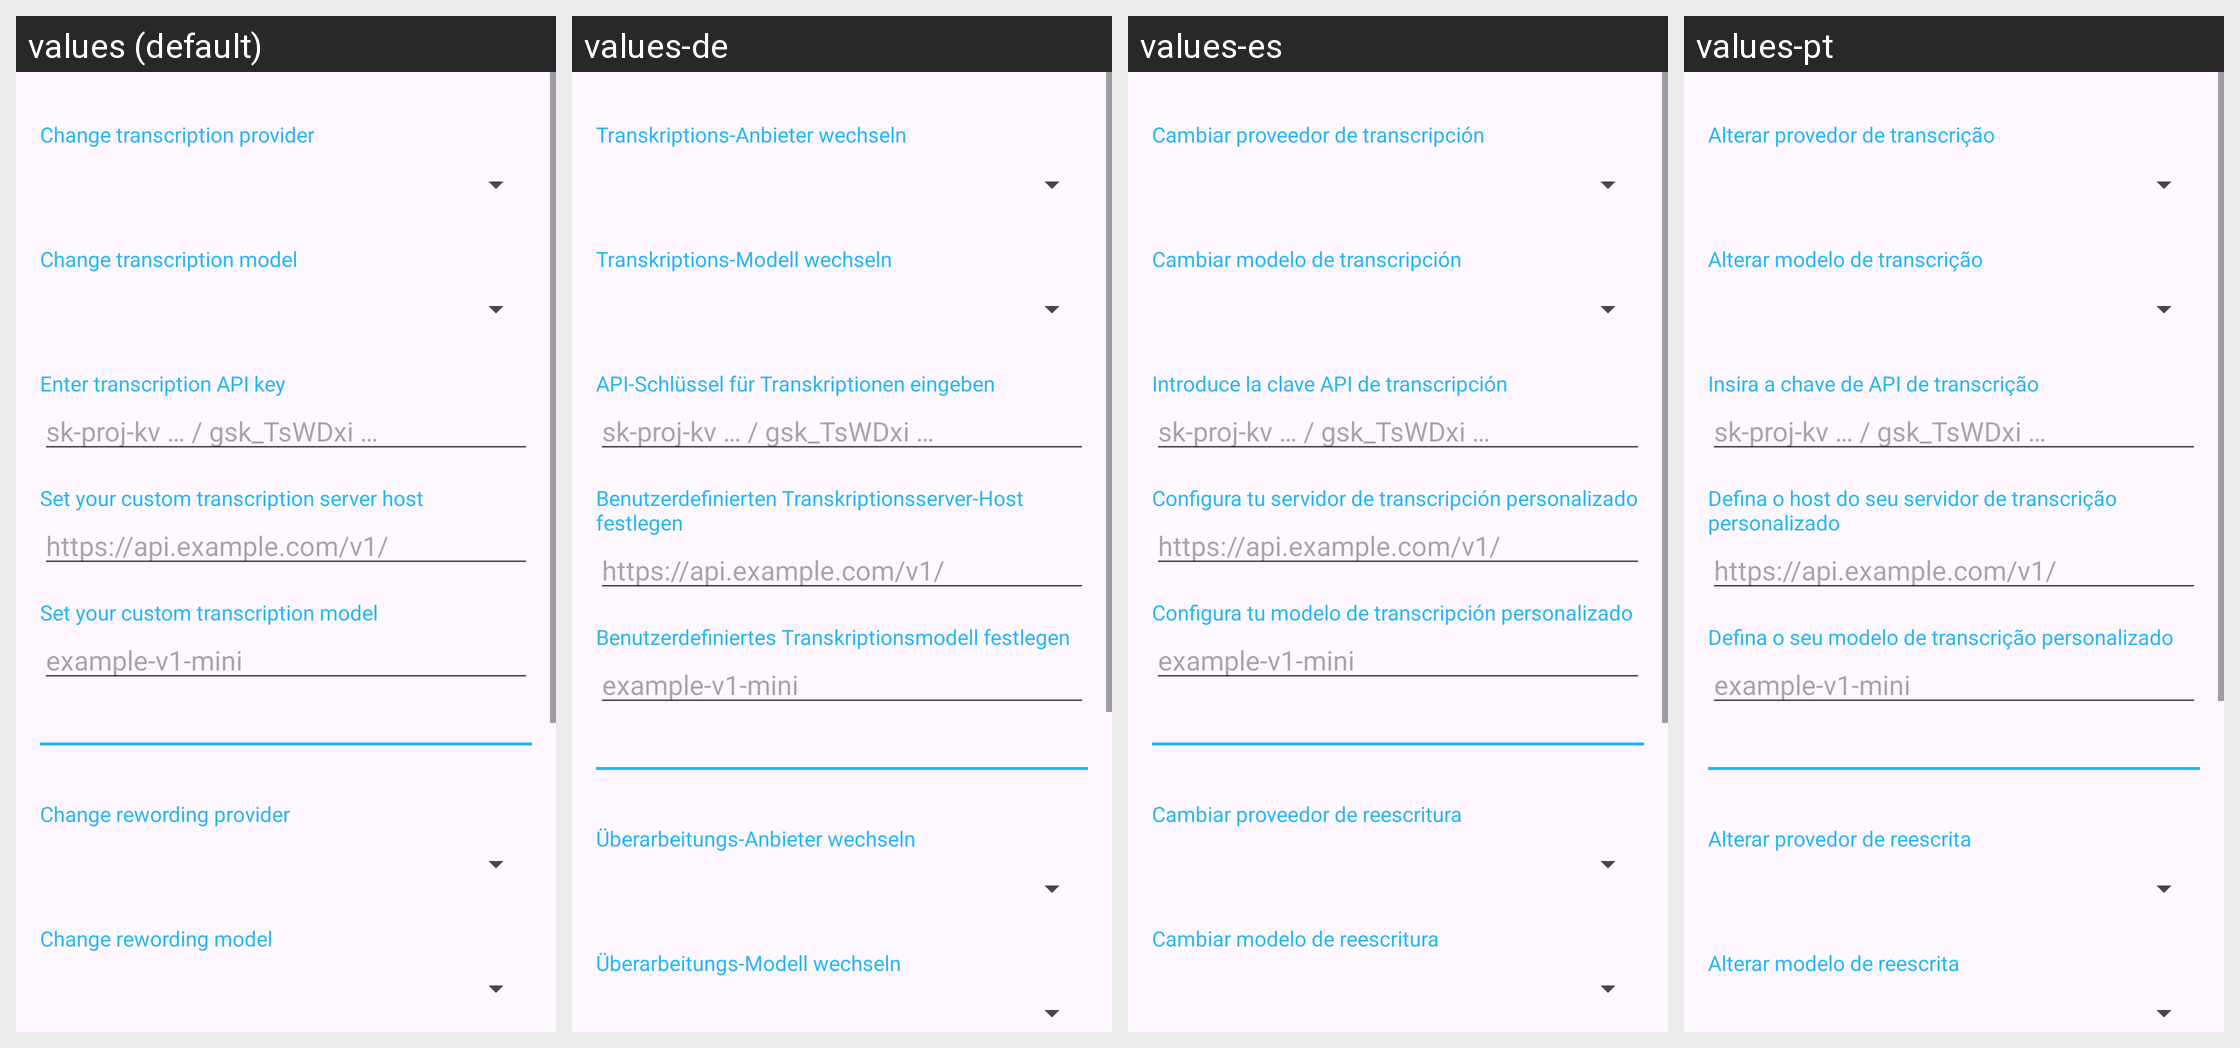

Locale-by-locale string values for the Android screen shown in this grid:
Android screen res/layout/activity_api_settings.xml rendered under 4 locales, left to right: values (default), values-de, values-es, values-pt. Device: Nexus 5 (rendered at 1080×1920; each locale shown at half size, 540×960, under a caption strip naming it); theme Theme.Dictate.
Strings drawn on this screen, with the default value and each locale's value (text and hints the layout hard-codes, and strings that could not be matched under every locale, appear in the picture but are not listed):

change_transcription_provider
  values: Change transcription provider
  values-de: Transkriptions-Anbieter wechseln
  values-es: Cambiar proveedor de transcripción
  values-pt: Alterar provedor de transcrição

change_transcription_model
  values: Change transcription model
  values-de: Transkriptions-Modell wechseln
  values-es: Cambiar modelo de transcripción
  values-pt: Alterar modelo de transcrição

enter_transcription_api_key
  values: Enter transcription API key
  values-de: API-Schlüssel für Transkriptionen eingeben
  values-es: Introduce la clave API de transcripción
  values-pt: Insira a chave de API de transcrição

dictate_api_key_hint
  values: sk-proj-kv … / gsk_TsWDxi …
  values-de: sk-proj-kv … / gsk_TsWDxi …  [not translated; the default value is used]
  values-es: sk-proj-kv … / gsk_TsWDxi …  [not translated; the default value is used]
  values-pt: sk-proj-kv … / gsk_TsWDxi …  [not translated; the default value is used]

set_your_custom_transcription_server_host
  values: Set your custom transcription server host
  values-de: Benutzerdefinierten Transkriptionsserver-Host festlegen
  values-es: Configura tu servidor de transcripción personalizado
  values-pt: Defina o host do seu servidor de transcrição personalizado

dictate_custom_server_host_hint
  values: https://api.example.com/v1/
  values-de: https://api.example.com/v1/  [not translated; the default value is used]
  values-es: https://api.example.com/v1/  [not translated; the default value is used]
  values-pt: https://api.example.com/v1/  [not translated; the default value is used]

set_your_custom_transcription_model
  values: Set your custom transcription model
  values-de: Benutzerdefiniertes Transkriptionsmodell festlegen
  values-es: Configura tu modelo de transcripción personalizado
  values-pt: Defina o seu modelo de transcrição personalizado

dictate_custom_transcription_model_hint
  values: example-v1-mini
  values-de: example-v1-mini  [not translated; the default value is used]
  values-es: example-v1-mini  [not translated; the default value is used]
  values-pt: example-v1-mini  [not translated; the default value is used]

change_rewording_provider
  values: Change rewording provider
  values-de: Überarbeitungs-Anbieter wechseln
  values-es: Cambiar proveedor de reescritura
  values-pt: Alterar provedor de reescrita

change_rewording_model
  values: Change rewording model
  values-de: Überarbeitungs-Modell wechseln
  values-es: Cambiar modelo de reescritura
  values-pt: Alterar modelo de reescrita
